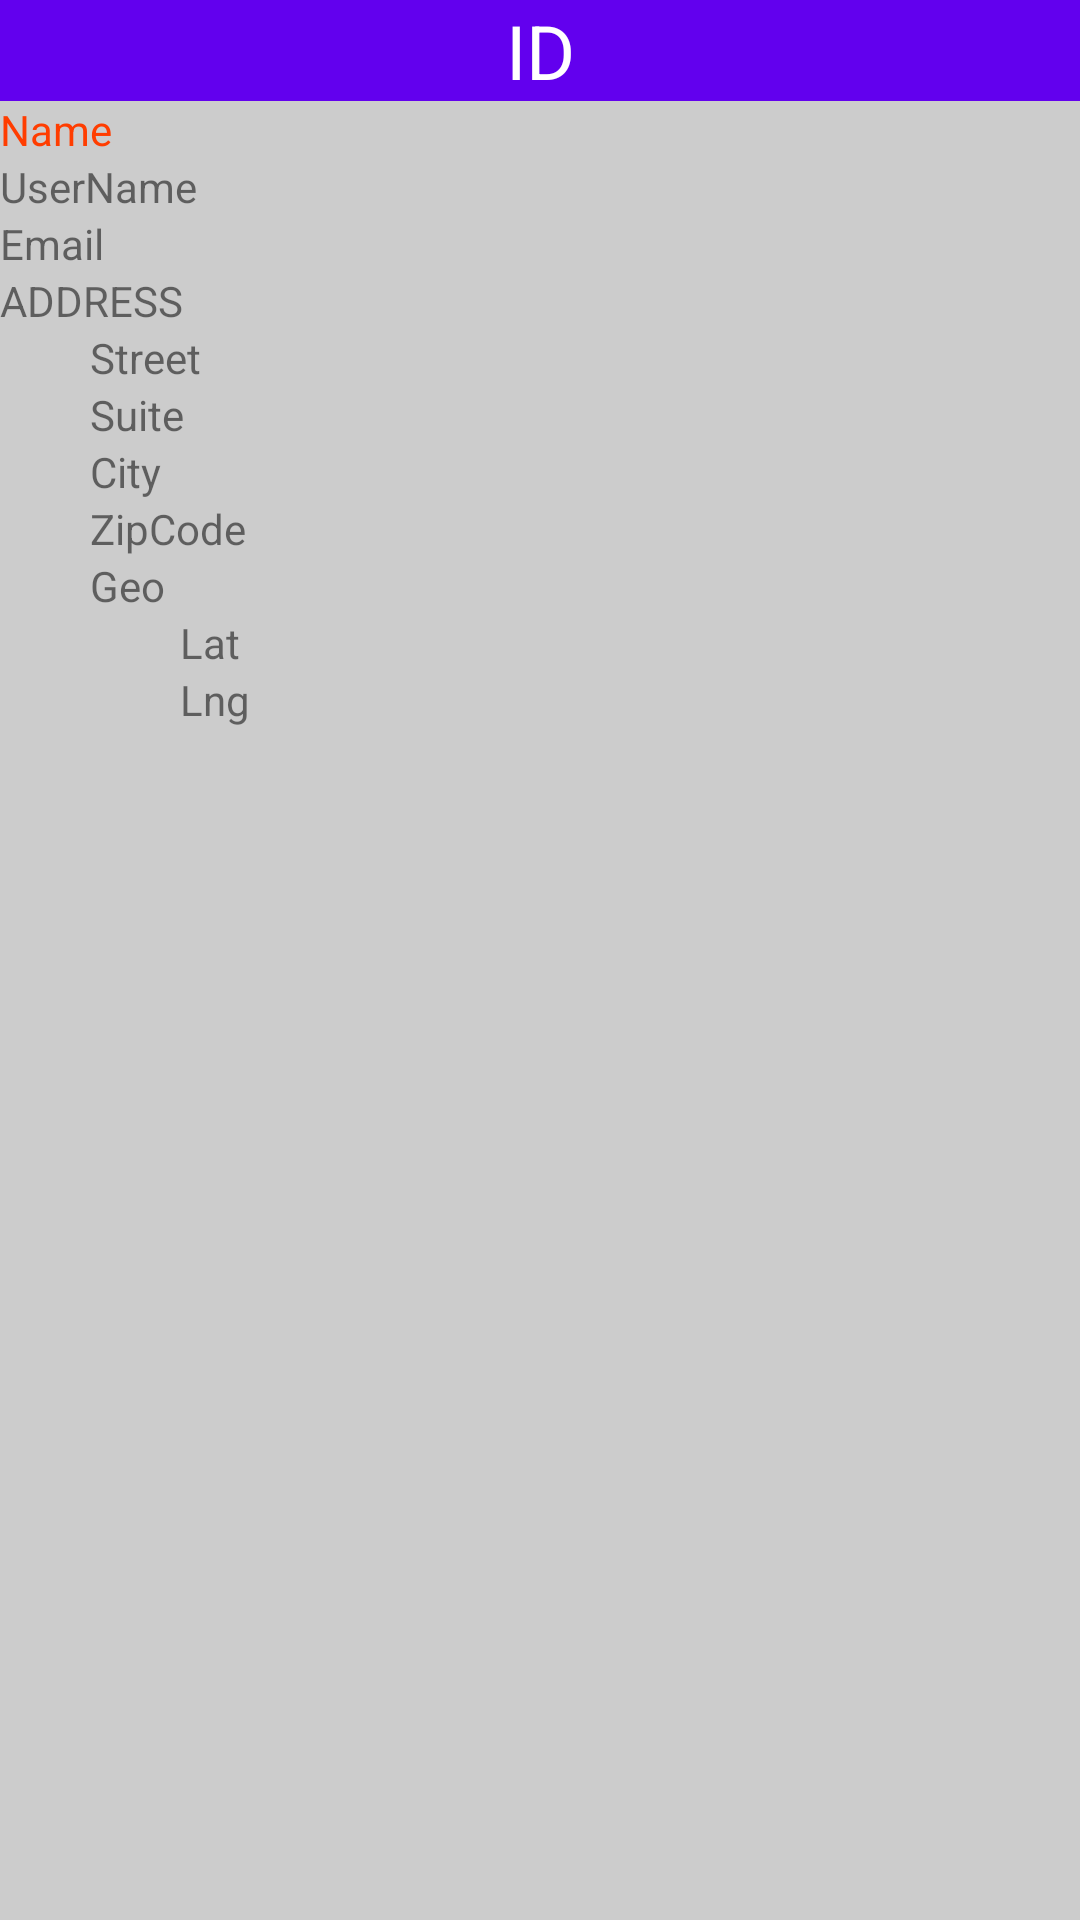

Write the Android layout XML for this screen, with the resource values it uses.
<!-- AndroidManifest.xml: application theme AppTheme -->
<!-- res/layout/view_holder_retrofit_user.xml -->
<?xml version="1.0" encoding="utf-8"?>
<LinearLayout xmlns:android="http://schemas.android.com/apk/res/android"
    android:orientation="vertical"
    android:layout_width="match_parent"
    android:background="#ccc"
    android:layout_margin="10dp"
    android:layout_height="wrap_content">

    <TextView
        android:layout_width="match_parent"
        android:gravity="center"
        android:id="@+id/id_user"
        android:text="@string/ID"
        android:textSize="25sp"
        android:textColor="#ffffff"
        android:background="@color/colorPrimary"
        android:layout_height="wrap_content" />

    <TextView
        android:layout_width="wrap_content"
        android:id="@+id/name"
        android:textColor="#FF3D00"
        android:text="Name"
        android:layout_height="wrap_content"
        />

    <TextView
        android:layout_width="wrap_content"
        android:id="@+id/user_name"
        android:text="UserName"
        android:layout_height="wrap_content"
        />

    <TextView
        android:layout_width="wrap_content"
        android:id="@+id/email"
        android:text="Email"
        android:layout_height="wrap_content"
        />

    <TextView
        android:layout_width="wrap_content"
        android:id="@+id/Address"
        android:text="ADDRESS"
        android:layout_height="wrap_content"
        />

    <TextView
        android:layout_width="wrap_content"
        android:id="@+id/street"
        android:layout_marginLeft="30dp"
        android:text="@string/STREET"
        android:layout_height="wrap_content" />

    <TextView
        android:layout_width="wrap_content"
        android:id="@+id/suite"
        android:layout_marginLeft="30dp"
        android:text="Suite"
        android:layout_height="wrap_content" />

    <TextView
        android:layout_width="wrap_content"
        android:id="@+id/city"
        android:layout_marginLeft="30dp"
        android:text="City"
        android:layout_height="wrap_content" />

    <TextView
        android:layout_width="wrap_content"
        android:id="@+id/zipcode"
        android:layout_marginLeft="30dp"
        android:text="ZipCode"
        android:layout_height="wrap_content" />

    <TextView
        android:layout_width="wrap_content"
        android:id="@+id/geo"
        android:layout_marginLeft="30dp"
        android:text="Geo"
        android:layout_height="wrap_content" />

    <TextView
        android:layout_width="wrap_content"
        android:layout_marginLeft="60dp"
        android:id="@+id/lat"
        android:text="@string/LAT"
        android:layout_height="wrap_content" />

    <TextView
        android:layout_width="wrap_content"
        android:layout_marginLeft="60dp"
        android:id="@+id/lng"
        android:text="@string/LNG"
        android:layout_height="wrap_content" />



</LinearLayout>
<!-- resources referenced by this layout -->
<resources>
  <string name="ID">ID</string>
  <string name="LAT">Lat</string>
  <string name="LNG">Lng</string>
  <string name="STREET">Street</string>
  <style name="AppTheme" parent="Theme.AppCompat.Light.DarkActionBar">
          
          <item name="colorPrimary">@color/colorPrimary</item>
          <item name="colorPrimaryDark">@color/colorPrimaryDark</item>
          <item name="colorAccent">@color/colorAccent</item>
      </style>
  <!-- not gathered from this repository: default colours our renderer supplied (Android Studio template values) -->
  <color name="colorPrimary">#FF6200EE</color>
  <color name="colorPrimaryDark">#FF3700B3</color>
  <color name="colorAccent">#FF03DAC5</color>
</resources>
